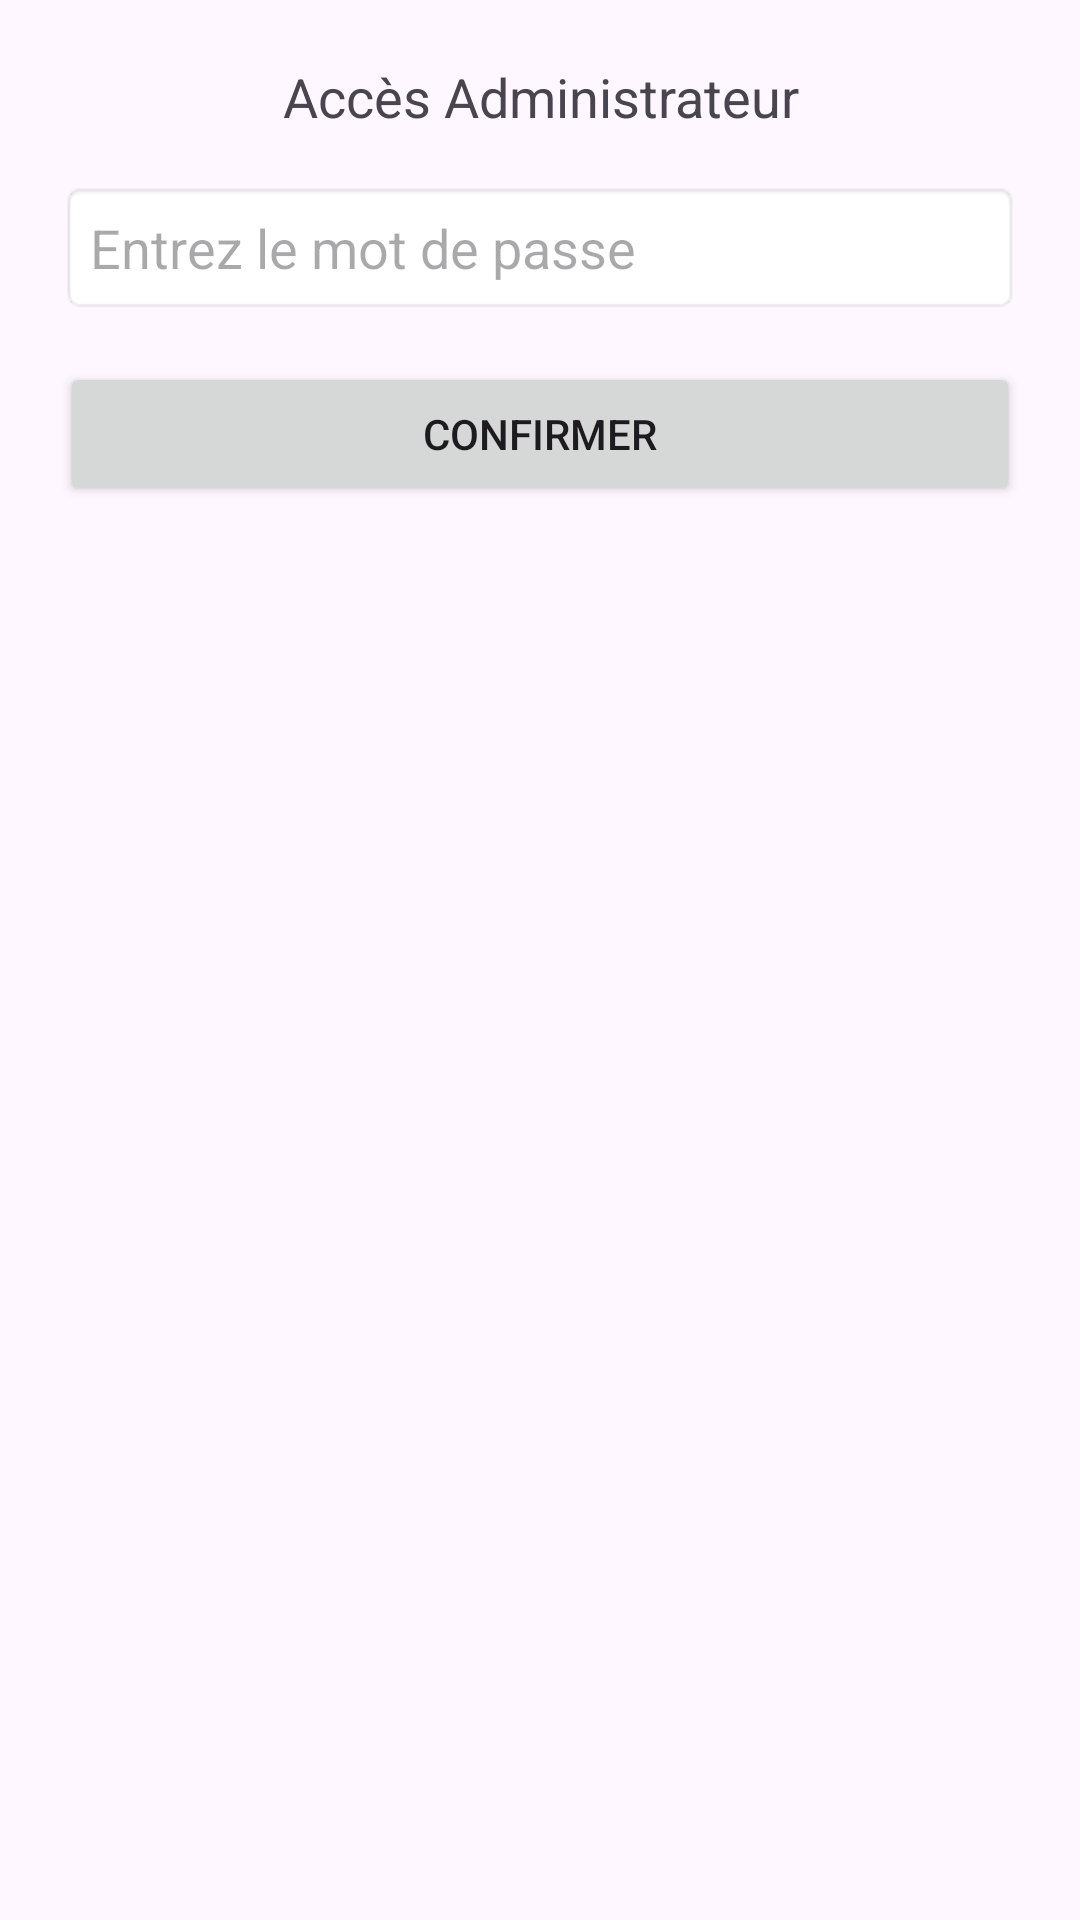

This screen was rendered from an Android layout file. Write that file and the resources it references.
<!-- AndroidManifest.xml: application theme Theme.Isfic -->
<!-- res/layout/dialog_admin_acces.xml -->
<LinearLayout
    xmlns:android="http://schemas.android.com/apk/res/android"
    android:layout_width="match_parent"
    android:layout_height="wrap_content"
    android:orientation="vertical"
    android:padding="20dp">

    <TextView
        android:layout_width="match_parent"
        android:layout_height="wrap_content"
        android:text="Accès Administrateur"
        android:textSize="18sp"
        android:gravity="center"
        android:layout_marginBottom="16dp"/>

    <EditText
        android:id="@+id/password_field"
        android:layout_width="match_parent"
        android:layout_height="wrap_content"
        android:hint="Entrez le mot de passe"
        android:inputType="textPassword"
        android:padding="10dp"
        android:background="@android:drawable/editbox_background"/>

    <Button
        android:id="@+id/confirm_button"
        android:layout_width="match_parent"
        android:layout_height="wrap_content"
        android:text="Confirmer"
        android:layout_marginTop="16dp"/>
</LinearLayout>
<!-- resources referenced by this layout -->
<resources>
  <style name="Theme.Isfic" parent="Base.Theme.Isfic" />
  <style name="Base.Theme.Isfic" parent="Theme.Material3.DayNight.NoActionBar">
          
          
          <item name="colorPrimary">@color/blue</item>
          <item name="colorOnPrimary">@color/white</item>
          <item name="colorOnBackground">@color/white</item>
          <item name="colorSurface">@color/blue</item>
          <item name="colorOnSurface">@color/white</item>
  
          <item name="colorAccent">@color/blue</item>
          <item name="colorSecondary">@color/blue</item>
          
      </style>
  <color name="blue">#FF0000FF</color>
  <color name="white">#FFFFFF</color>
</resources>
